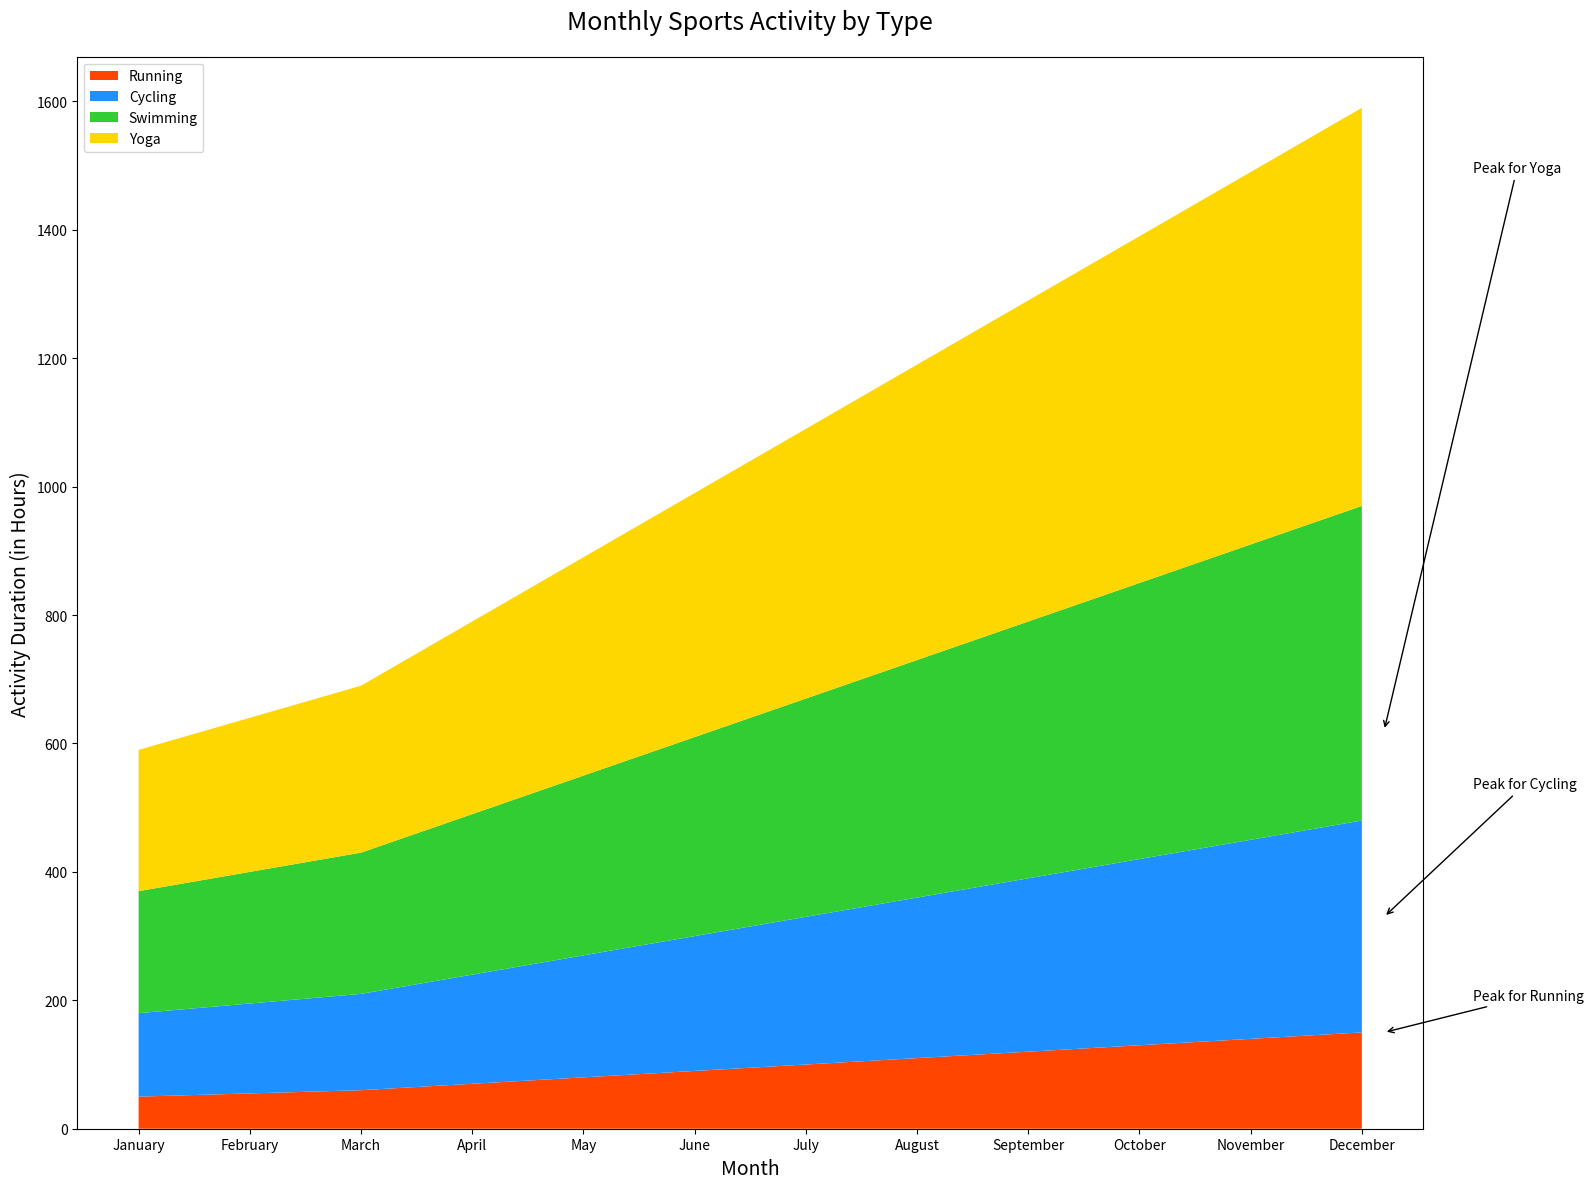

Python code for this plot:

import numpy as np
import pandas as pd
import seaborn as sns
import matplotlib.pyplot as plt

# Data
data = {
    'Month': ['January', 'February', 'March', 'April', 'May', 'June', 
              'July', 'August', 'September', 'October', 'November', 'December'],
    'Running': [50, 55, 60, 70, 80, 90, 100, 110, 120, 130, 140, 150],
    'Cycling': [80, 85, 90, 100, 110, 120, 130, 140, 150, 160, 170, 180],
    'Swimming': [60, 65, 70, 80, 90, 100, 110, 120, 130, 140, 150, 160],
    'Yoga': [30, 35, 40, 50, 60, 70, 80, 90, 100, 110, 120, 130]
}

df = pd.DataFrame(data)
df.set_index('Month', inplace=True)

# Cumulative data for stacked area chart
cumulative = df.cumsum(axis=1)

# Plotting
plt.figure(figsize=(16, 12))
pal = ['#FF4500', '#1E90FF', '#32CD32', '#FFD700']
plt.stackplot(cumulative.index, cumulative['Running'], cumulative['Cycling'],
              cumulative['Swimming'], cumulative['Yoga'], labels=cumulative.columns, colors=pal)
plt.legend(loc='upper left')
plt.title('Monthly Sports Activity by Type', fontsize=18, pad=20)
plt.xlabel('Month', fontsize=14)
plt.ylabel('Activity Duration (in Hours)', fontsize=14)

# Annotations
plt.annotate('Peak for Running', xy=(11.2, cumulative.loc['December', 'Running']),
             xytext=(12, cumulative.loc['December', 'Running']+50),
             arrowprops=dict(facecolor='black', arrowstyle="->", connectionstyle="arc3"))
plt.annotate('Peak for Cycling', xy=(11.2, cumulative.loc['December', 'Cycling']),
             xytext=(12, cumulative.loc['December', 'Cycling'] + cumulative.loc['December', 'Running'] + 50),
             arrowprops=dict(facecolor='black', arrowstyle="->", connectionstyle="arc3"))
plt.annotate('Peak for Yoga', xy=(11.2, cumulative.loc['December', 'Yoga']),
             xytext=(12, cumulative.loc['December', 'Yoga'] + cumulative.loc['December', 'Swimming'] + cumulative.loc['December', 'Cycling'] + 50),
             arrowprops=dict(facecolor='black', arrowstyle="->", connectionstyle="arc3"))

plt.tight_layout()
plt.show()